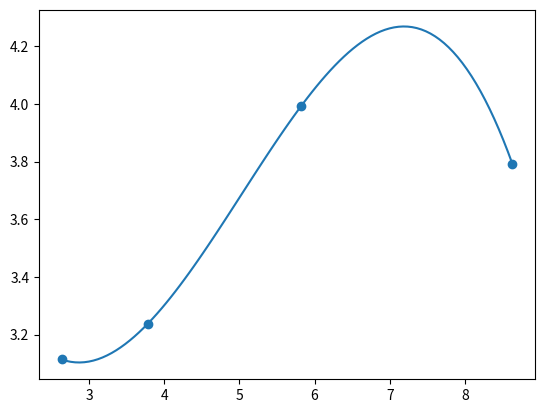

Generate this figure with matplotlib:
import matplotlib.pyplot as plt
import numpy as np
import math

def diveded_differnces(x, y):
    Y = [item for item in y] # vai mudando a cada iteração
    n = len(y)
    coeffs = [y[0]] + [0] * (n - 1)
    for i in range(n - 1):
        for j in range(n - 1 - i):
            numer = Y[j + 1] - Y[j]
            denom = x[j + 1 + i] - x[j]
            Y[j] = numer / denom
        coeffs[i + 1] = Y[0]
    return coeffs

def eq(x, coeffs):
    """
    Constroi uma equação do tipo
    a0 + a1*(x-x1) + a2*(x-x1)*(x-x2) + a3*(x-x1)*(x-x2)*(x-x3)
    """

    n = len(x)
    equation = ''
    for i in range(n):
        print(f'a{i} = ', coeffs[i])
        sign = ''
        if i != 0:
            sign = "*"
        equation += f'{coeffs[i]:+}{sign}' + '*'.join([f'(x{-xj:+})' for j, xj in enumerate(x) if j < i])
    return  equation

def f(x):
    return math.exp(math.cos(x) ** 2) + math.exp(-x ** 2) + math.log(x)

if __name__ == '__main__':

    x = [2.633, 3.779, 5.823, 8.632]
    #y = [4.22, 4.668, 4.757, 4.911, 4.885, 4.664, 4.018, 3.716, 3.209, 2.642, 2.577, 2.271, 2.208, 2.346, 2.439, 2.837, 2.94]

    y = [0] * len(x)
    for i in range(len(x)):
        y[i] = f(x[i])

    coeffs = diveded_differnces(x, y)

    print(coeffs)
    poly = eq(x, coeffs)
    print('p(x) = ', poly)

    t = np.linspace(min(x), max(x), 100)
    def p(x):
        return eval(poly)

    plt.plot(t, p(t))
    plt.scatter(x, y, zorder=10)
    plt.savefig("div_diff.png")

